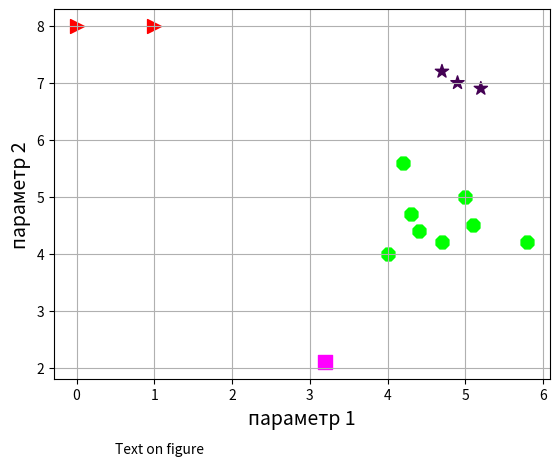

Source code (Python):
import matplotlib.pyplot as plt

fig = plt.figure()
#anomaly
red=[1,0,0]
blue = 	[0 ,1 ,0]
black= [0,0,0]
magneta=[1,0,1]
sz= 25

scatter1 = plt.scatter([0.0, 1.0],[8.0,8.0],100, red, marker=">")


x = [4.7,5.1,5.8,4.4,4,5,4.2,4.3]
y = [4.2,4.5,4.2,4.4,4,5,5.6,4.7]
scatter2 = plt.scatter(x,y,100, blue, marker="8")

x1=[4.7, 5.2, 4.9]
y1 = [7.2, 6.9, 7]
scatter3 = plt.scatter(x1,y1,100, black, marker="*")
plt.xlabel('параметр 1', fontsize=14, color='black')
plt.ylabel('параметр 2', fontsize=14, color='black')

x2= [3.2]
y2= [2.1]

scatter3 = plt.scatter(x2,y2,100, magneta, marker="s")




text1 = plt.text(0.5, 0.5, 'Text on figure')
print('Text: ', type(text1))

grid1 = plt.grid(True)   # линии вспомогательной сетки

plt.savefig("1.png")
plt.show()
